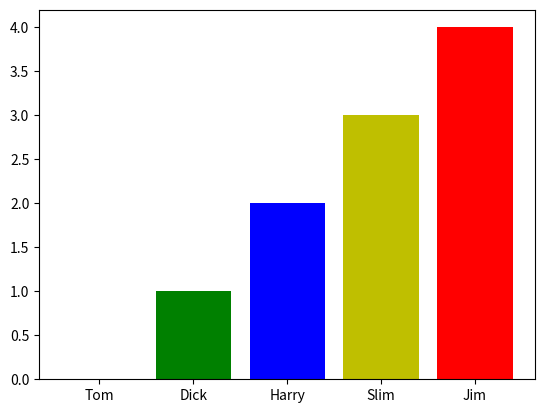

Here is the Python script that generated this plot:
import numpy as np
# 解决matplotlib中文乱码问题
import pylab as mpl
# reshape (12, 13)
import matplotlib.pyplot as plt
# 指定matplotlib的文字格式，matplotlib默认不支持中文字体
# 所以咱们要手动指定
# mpl.rcParams["font.sans-serif"] = ["SimHei"]
# # 通过figure里面的figsize属性设置画布大小
# plt.figure(figsize=(12, 8))
# # 设置x轴的刻度文本
# x = ["星期一", "星期二", "星期三", "星期四", "星期五"]
# # 根据x轴长度，自动生成y轴数据
# y = np.arange(0, 5)
# y2 = np.arange(2, 7)
# # 合并两个数组
# data = np.append(y, y2)
# # 对合并数据进行排序
# data = np.sort(data)
# # 对合并数据进行去重
# yaxis = list(set(data))
# # 得到合并之后的排序数据
# # 在画布上绘制一条线，并且这条线必须x和y的数据对应起来
# # label属性给这条线取名字, --g代表虚线且绿色
# plt.plot(x, y, '--g', label="数据1", lw=2)
# plt.plot(x, y2, '--r', label="数据2", lw=2)
# # 设置x轴的标题
# plt.xlabel("日期")
# # 设置y轴标题
# plt.ylabel("数据")
# # 设置x轴样式
# plt.xticks(rotation=45)
# # 设置y轴样式
# plt.yticks(yaxis)
# # 设置整个图的标题
# plt.title("老师的图")
# # 打开标尺 red green
# plt.grid(True, color="r", alpha=0.1)
# # 打开图例
# plt.legend()
# 展示图例

# y 死亡人数
# x 最近十天的日期
# 红色线代表中国， 绿色线代表日本， 黄色代表美国
# 建议大家用np里面的随机数组
# 标尺，图例，y轴不得打乱，x轴刻度旋转-45度
# np_data = np.random.randint(0, 3, size=7)
# print(np_data)
# 日期
# date = ["9-1", "9-2", "9-3", "9-4", "9-5"]
# # 中国死亡人数
# zg = np.random.randint(0, 100, 5)
# # 日本
# rb = np.random.randint(0, 100, 5)
# # 美国
# mg = np.random.randint(0, 100, 5)
# y = np.arange(0, max([np.max(zg), np.max(rb), np.max(mg)])+10, 10)
#
# # 所以咱们要手动指定
# mpl.rcParams["font.sans-serif"] = ["SimHei"]
# # 通过figure里面的figsize属性设置画布大小
# plt.figure(figsize=(12, 8))
# plt.plot(date, zg, "r", label="中国")
# plt.plot(date, rb, "g", label="日本")
# plt.plot(date, mg, "y", label="美国")
# plt.grid(True, color="r", alpha=0.1)
# plt.title("疫情数据")
# plt.legend()
# plt.xticks(rotation=-45)
# plt.yticks(y)
# plt.xlabel("日期")
# plt.ylabel("死亡人数")
# plt.show()

# 柱状图
data = np.arange(0, 5)
labels = ['Tom', 'Dick', 'Harry', 'Slim', 'Jim']
plt.bar(range(len(data)), data, color=['r', 'g', 'b', 'y'], tick_label=labels)
plt.show()